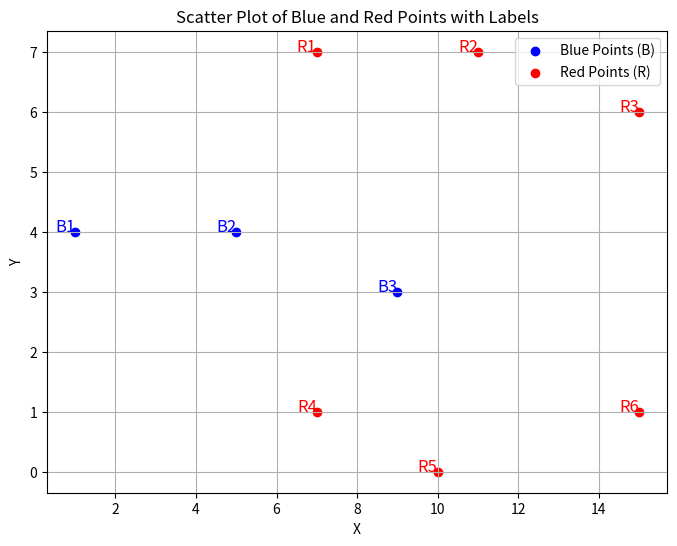

Reproduce this figure in Python.
import matplotlib.pyplot as plt

# 파란 점(B)과 빨간 점(R)의 좌표 리스트
B = [(1, 4), (5, 4), (9, 3)]
R = [(7, 7), (11, 7), (15, 6), (7, 1), (10, 0), (15, 1)]

# B와 R의 x, y 좌표 분리
B_x, B_y = zip(*B)
R_x, R_y = zip(*R)

# 그래프 그리기
plt.figure(figsize=(8, 6))
plt.scatter(B_x, B_y, color='blue', label='Blue Points (B)')
plt.scatter(R_x, R_y, color='red', label='Red Points (R)')

# B 점에 번호 붙이기
for i, (x, y) in enumerate(B):
    plt.text(x, y, f'B{i+1}', fontsize=12, ha='right', color='blue')

# R 점에 번호 붙이기
for i, (x, y) in enumerate(R):
    plt.text(x, y, f'R{i+1}', fontsize=12, ha='right', color='red')

# 그래프 설정
plt.title('Scatter Plot of Blue and Red Points with Labels')
plt.xlabel('X')
plt.ylabel('Y')
plt.legend()
plt.grid(True)

# 그래프 출력
plt.show()
